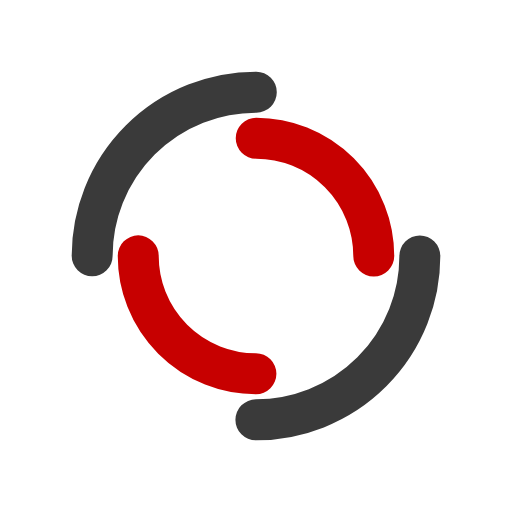
t = 0.00 s
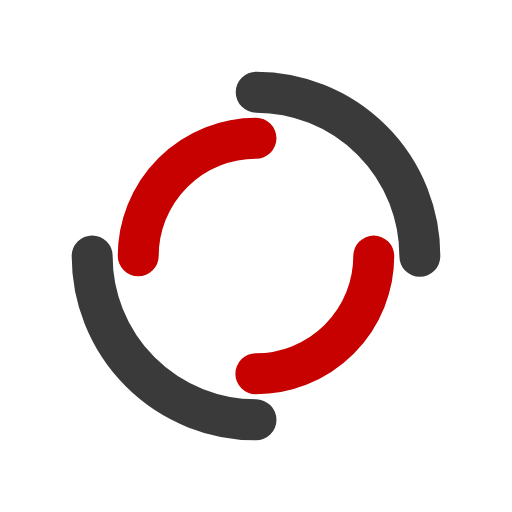
t = 0.25 s
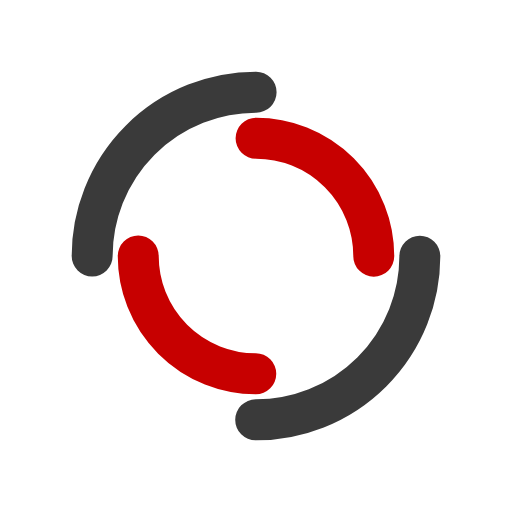
t = 0.50 s
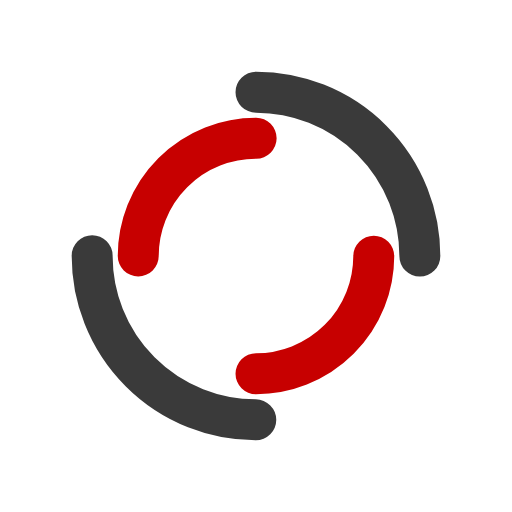
t = 0.75 s

The animated SVG that drew these frames (rendered in a browser with its animation timeline set to each time). Animation: 2 SMIL elements (animateTransform=2); one cycle of 1.00 s, repeats indefinitely.

<?xml version="1.0" encoding="utf-8"?>
<svg xmlns="http://www.w3.org/2000/svg" xmlns:xlink="http://www.w3.org/1999/xlink" style="margin: auto; background: rgba(0, 0, 0, 0) none repeat scroll 0% 0%; display: block; shape-rendering: auto;" width="100px" height="100px" viewBox="0 0 100 100" preserveAspectRatio="xMidYMid">
<circle cx="50" cy="50" r="32" stroke-width="8" stroke="#3a3a3a" stroke-dasharray="50.26548245743669 50.26548245743669" fill="none" stroke-linecap="round">
  <animateTransform attributeName="transform" type="rotate" dur="1s" repeatCount="indefinite" keyTimes="0;1" values="0 50 50;360 50 50"></animateTransform>
</circle>
<circle cx="50" cy="50" r="23" stroke-width="8" stroke="#c70000" stroke-dasharray="36.12831551628262 36.12831551628262" stroke-dashoffset="36.12831551628262" fill="none" stroke-linecap="round">
  <animateTransform attributeName="transform" type="rotate" dur="1s" repeatCount="indefinite" keyTimes="0;1" values="0 50 50;-360 50 50"></animateTransform>
</circle>
<!-- [ldio] generated by https://loading.io/ --></svg>